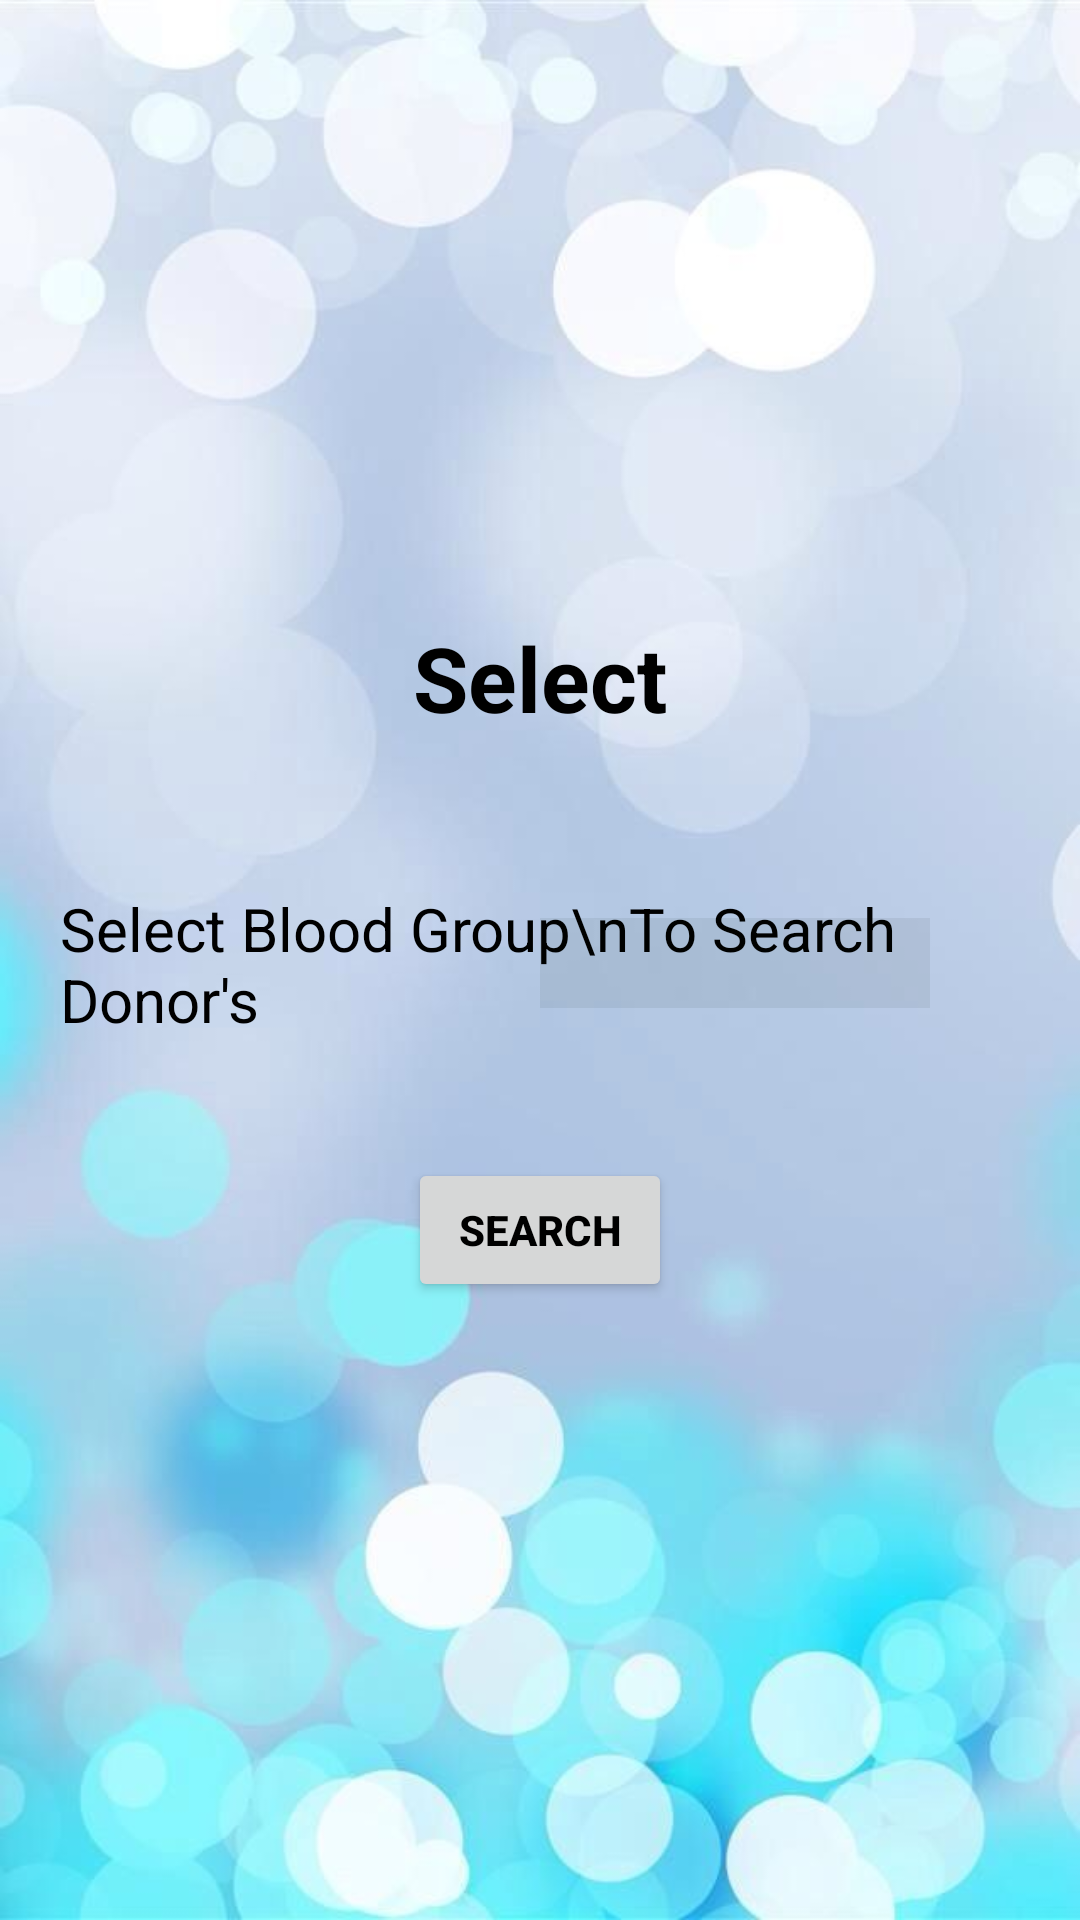

Write the Android layout XML for this screen, with the resource values it uses.
<!-- AndroidManifest.xml: application theme AppTheme -->
<!-- res/layout/activity_blood_request.xml -->
<?xml version="1.0" encoding="utf-8"?>
<RelativeLayout xmlns:android="http://schemas.android.com/apk/res/android"
    xmlns:app="http://schemas.android.com/apk/res-auto"
    xmlns:tools="http://schemas.android.com/tools"
    android:layout_width="match_parent"
    android:layout_height="match_parent"
    android:gravity="center"
    android:background="@drawable/background6"
    tools:context=".BloodRequest">

    <TextView
        android:id="@+id/tvBlood"
        android:text="Select"
        android:textStyle="bold"
        android:textSize="30dp"
        android:textColor="#000"
        android:layout_marginBottom="50dp"
        android:layout_centerHorizontal="true"
        android:layout_width="wrap_content"
        android:layout_height="wrap_content" />

    <TextView
        android:id="@+id/tvBloods"
        android:layout_width="wrap_content"
        android:layout_height="wrap_content"
        android:text="Select Blood Group\nTo Search Donor's"
        android:layout_below="@id/tvBlood"
        android:layout_marginLeft="20dp"
        android:textColor="#000"
        android:layout_alignParentLeft="true"
        android:textSize="20dp"/>

    <Spinner
        android:layout_width="130dp"
        android:layout_centerHorizontal="true"
        android:layout_height="30dp"
        android:background="#1010"
        android:layout_below="@id/tvBlood"
        android:layout_marginTop="10dp"
        android:layout_alignParentRight="true"
        android:layout_marginRight="50dp"
        android:id="@+id/spinnerBlood" />

    <Button
        android:id="@+id/reqBlood"
        android:layout_below="@id/spinnerBlood"
        android:layout_marginTop="50dp"
        android:textStyle="bold"
        android:textColor="#000"
        android:text="Search"
        android:layout_width="wrap_content"
        android:layout_height="wrap_content"
        android:layout_centerHorizontal="true"/>

</RelativeLayout>
<!-- resources referenced by this layout -->
<resources>
  <!-- drawable background6: jpg bitmap (drawable, 29349 bytes) -->
  <style name="AppTheme" parent="Theme.AppCompat.Light.DarkActionBar">
          
          <item name="colorPrimary">@color/colorPrimary</item>
          <item name="colorPrimaryDark">@color/colorPrimaryDark</item>
          <item name="colorAccent">@color/colorAccent</item>
      </style>
  <!-- not gathered from this repository: default colours our renderer supplied (Android Studio template values) -->
  <color name="colorPrimary">#FF6200EE</color>
  <color name="colorPrimaryDark">#FF3700B3</color>
  <color name="colorAccent">#FF03DAC5</color>
</resources>
